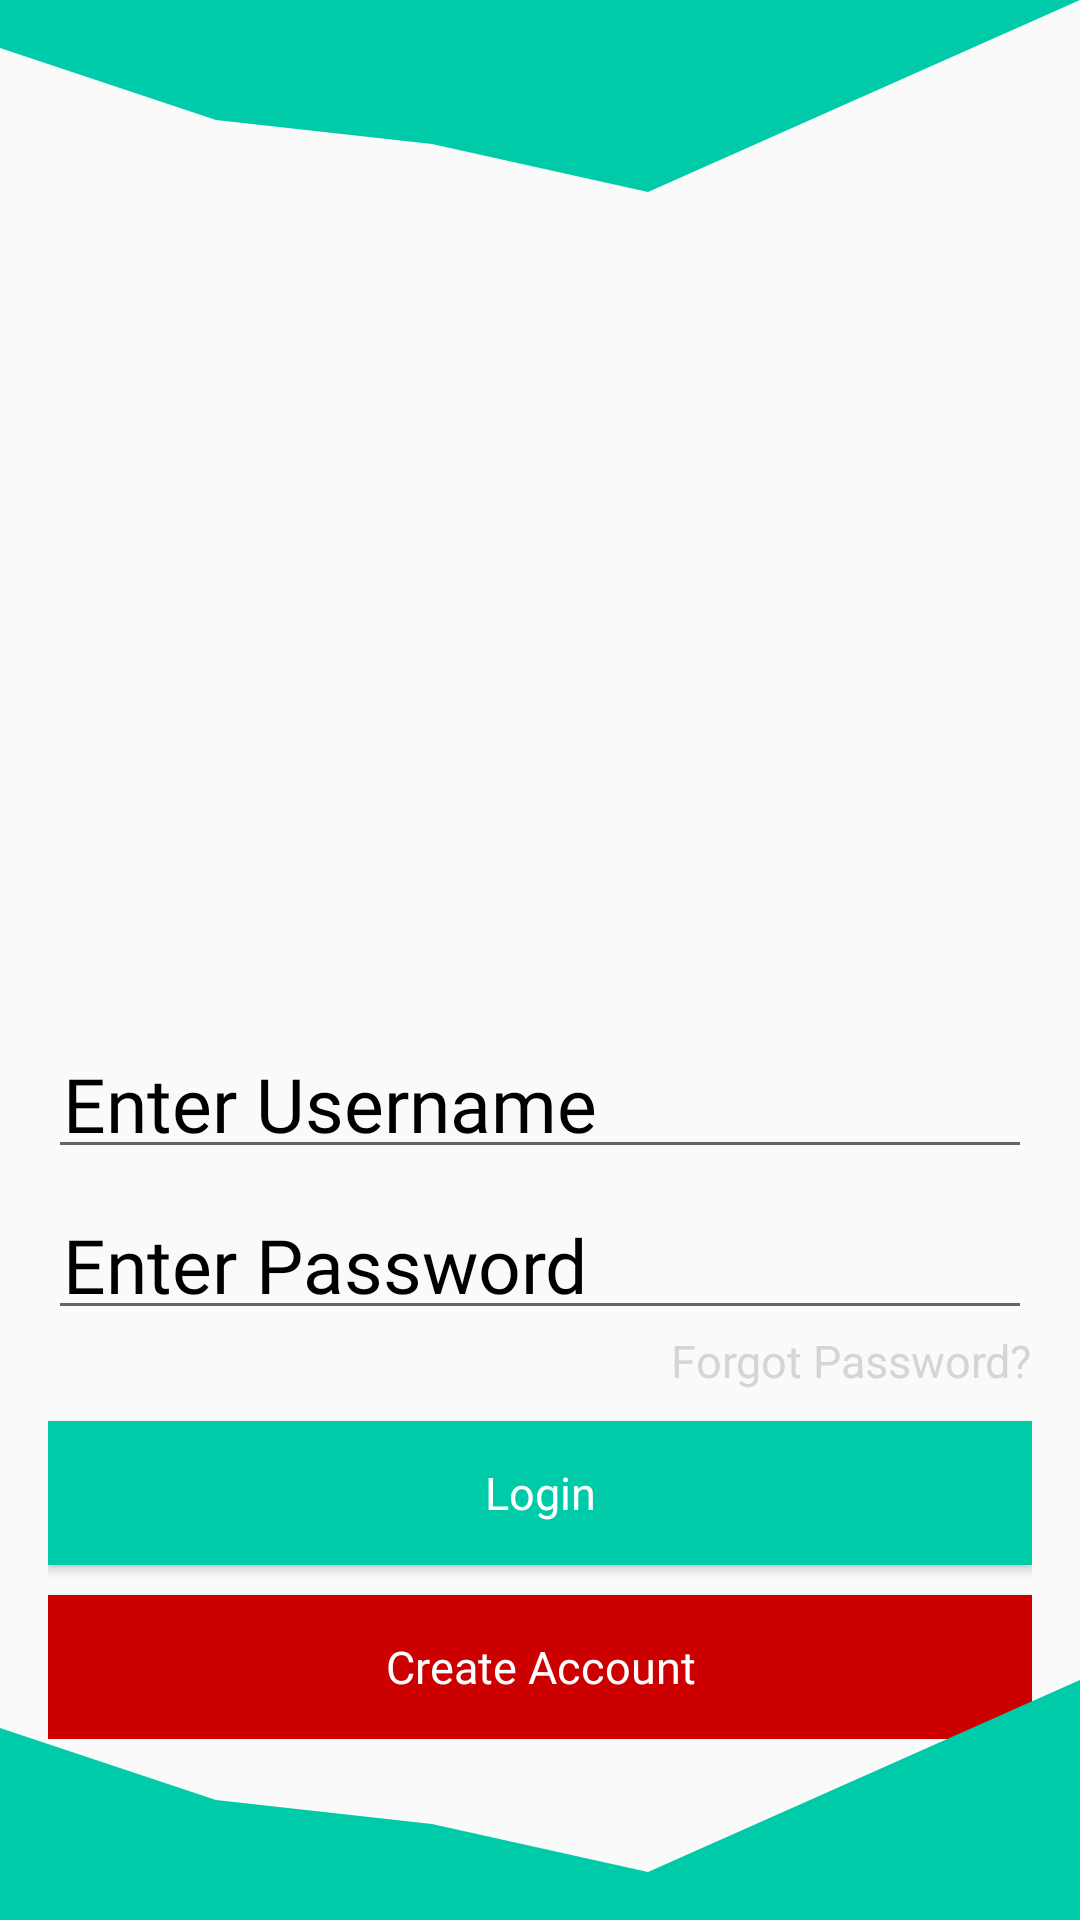

The Android layout XML behind this screen, and the referenced resources:
<!-- AndroidManifest.xml: activity theme Theme.AppCompat.Light.NoActionBar -->
<!-- res/layout/activity_main.xml -->
<?xml version="1.0" encoding="utf-8"?>
<RelativeLayout xmlns:android="http://schemas.android.com/apk/res/android"
    xmlns:app="http://schemas.android.com/apk/res-auto"
    xmlns:tools="http://schemas.android.com/tools"
    android:layout_width="match_parent"
    android:layout_height="match_parent"
    tools:context=".MainActivity">

    <ImageView
        android:layout_width="match_parent"
        android:layout_height="150dp"
        android:scaleType="fitStart"
        android:src="@drawable/ic_wave__up" />

    <RelativeLayout
        android:id="@+id/rel"
        android:layout_width="match_parent"
        android:layout_height="wrap_content"
        android:layout_marginTop="80dp"
        android:padding="16dp">

        <ImageView
            android:id="@+id/imgLogo"
            android:layout_width="match_parent"
            android:layout_height="250dp"
            android:scaleType="centerInside"
            android:src="@drawable/applogo" />
        <EditText
            android:id="@+id/editUN"
            android:layout_width="match_parent"
            android:layout_height="wrap_content"
            android:layout_marginTop="250dp"
            android:fontFamily="@font/poppins_regular"
            android:hint="Enter Username"
            android:inputType="text"
            android:lines="1"
            android:maxLines="1"
            android:minLines="1"
            android:padding="5dp"
            android:textCursorDrawable="@drawable/grey_cursor_color"
            android:textColorHint="@android:color/black"
            android:textSize="25sp" />

        <EditText
            android:id="@+id/editPW"
            android:layout_width="match_parent"
            android:layout_height="wrap_content"
            android:layout_below="@+id/editUN"
            android:layout_marginTop="10dp"
            android:fontFamily="@font/poppins_regular"
            android:hint="Enter Password"
            android:inputType="textPassword"
            android:lines="1"
            android:maxLines="1"
            android:minLines="1"
            android:padding="5dp"
            android:textColorHint="@android:color/black"
            android:textSize="25sp"
            android:textCursorDrawable="@drawable/grey_cursor_color"
            app:drawable_hide="@drawable/hide1"
            app:drawable_show="@drawable/show" />

        <TextView
            android:id="@+id/lblForgot"
            android:layout_width="wrap_content"
            android:layout_height="wrap_content"
            android:layout_below="@+id/editPW"
            android:layout_alignParentRight="true"
            android:fontFamily="@font/poppins_semibold"
            android:text="Forgot Password?"
            android:textColor="#d5d5d5"
            android:textSize="15sp" />

        <Button
            android:id="@+id/btnLogin"
            style="@style/TextAppearance.AppCompat.Widget.Button.Colored"
            android:layout_width="match_parent"
            android:layout_height="wrap_content"
            android:layout_below="@+id/lblForgot"
            android:layout_marginTop="10dp"
            android:background="#00cba9"
            android:fontFamily="@font/poppins_semibold"
            android:padding="10dp"
            android:text="Login"
            android:textAllCaps="false"
            android:textSize="15sp" />

        <Button
            android:id="@+id/btnCreateAccount"
            style="@style/TextAppearance.AppCompat.Widget.Button.Colored"
            android:layout_width="match_parent"
            android:layout_height="wrap_content"
            android:layout_below="@+id/btnLogin"
            android:layout_marginTop="10dp"
            android:background="@android:color/holo_red_dark"
            android:fontFamily="@font/poppins_semibold"
            android:text="Create Account"
            android:textAllCaps="false"
            android:textSize="15sp" />
    </RelativeLayout>

    <ImageView
        android:layout_width="match_parent"
        android:layout_height="wrap_content"
        android:layout_alignParentBottom="true"
        android:scaleType="fitEnd"
        android:src="@drawable/ic_wave_down" />
</RelativeLayout>
<!-- resources referenced by this layout -->
<resources>
  <!-- drawable ic_wave__up (drawable) -->
  <vector xmlns:android="http://schemas.android.com/apk/res/android"
      android:width="1440dp"
      android:height="320dp"
      android:viewportWidth="1440"
      android:viewportHeight="320">
    <path
        android:pathData="M0,64L288,160L576,192L864,256L1152,128L1440,0L1440,0L1152,0L864,0L576,0L288,0L0,0Z"
        android:fillColor="#00cba9"/>
  </vector>
  <!-- drawable ic_wave_down (drawable) -->
  <vector xmlns:android="http://schemas.android.com/apk/res/android"
      android:width="1440dp"
      android:height="320dp"
      android:viewportWidth="1440"
      android:viewportHeight="320">
    <path
        android:pathData="M0,64L288,160L576,192L864,256L1152,128L1440,0L1440,320L1152,320L864,320L576,320L288,320L0,320Z"
        android:fillColor="#00cba9"/>
  </vector>
</resources>
